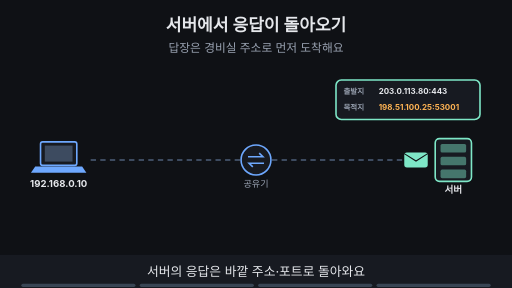
t = 0.00 s
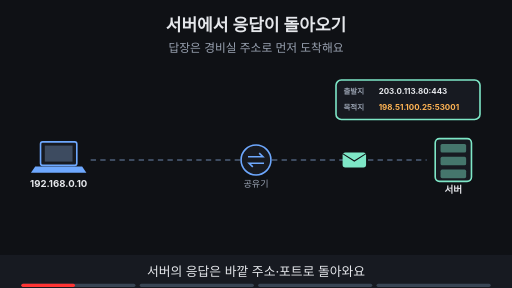
t = 1.88 s
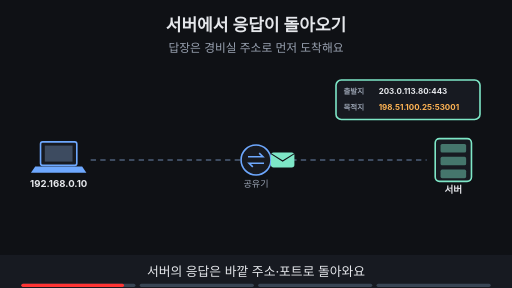
t = 3.60 s
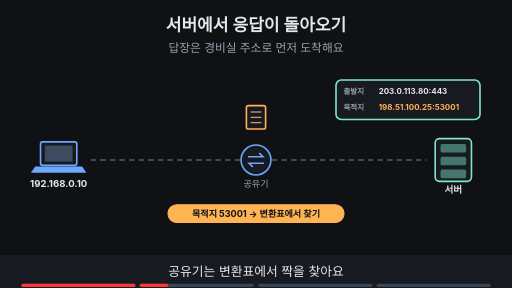
t = 5.00 s
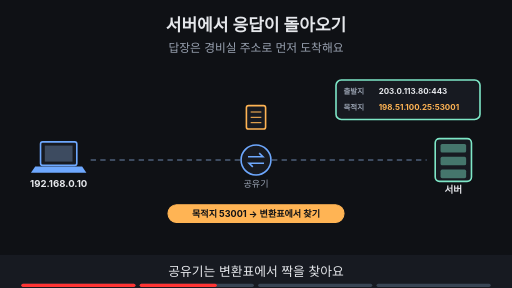
t = 6.70 s
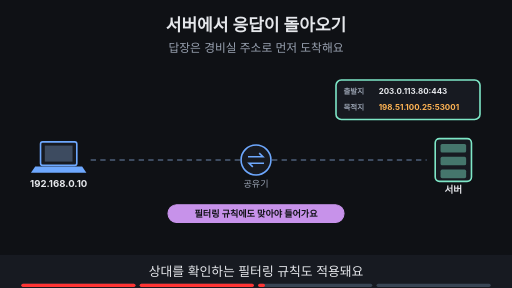
t = 8.24 s

The animated SVG that drew these frames (rendered in a browser with its animation timeline set to each time). Animation: 13 SMIL elements (animate=12,animateTransform=1); frames cover the first 8.24 s, repeats indefinitely.

<svg xmlns="http://www.w3.org/2000/svg" viewBox="0 0 960 540" width="960" height="540" font-family="-apple-system,'Apple SD Gothic Neo','Segoe UI',sans-serif">
<title>서버에서 응답이 돌아오기</title>
<rect width="960" height="540" fill="#0f1115"/>
<text x="480" y="58" text-anchor="middle" font-size="32" font-weight="700" fill="#e6e8ec">서버에서 응답이 돌아오기</text>
<text x="480" y="98" text-anchor="middle" font-size="22" fill="#9aa3b2">답장은 경비실 주소로 먼저 도착해요</text>
<rect x="76" y="266" width="68" height="44" rx="4" fill="#171a21" stroke="#6ea8fe" stroke-width="3"/><rect x="84" y="273" width="52" height="30" fill="#3d4b60"/><polygon points="66,312 154,312 162,324 58,324" fill="#6ea8fe"/><text x="110" y="350" text-anchor="middle" font-size="18" font-weight="700" fill="#e6e8ec">192.168.0.10</text><circle cx="480" cy="300" r="28" fill="#171a21" stroke="#6ea8fe" stroke-width="3"/><path d="M465 294 h28 l-7 -7 M495 306 h-28 l7 7" fill="none" stroke="#6ea8fe" stroke-width="3"/><text x="480" y="350" text-anchor="middle" font-size="17" fill="#9aa3b2">공유기</text><rect x="816" y="260" width="68" height="80" rx="8" fill="#171a21" stroke="#7ee7c7" stroke-width="3"/><rect x="826" y="270" width="48" height="16" rx="3" fill="#7ee7c7" fill-opacity="0.45"/><rect x="826" y="294" width="48" height="16" rx="3" fill="#7ee7c7" fill-opacity="0.45"/><rect x="826" y="318" width="48" height="16" rx="3" fill="#7ee7c7" fill-opacity="0.45"/><text x="850" y="362" text-anchor="middle" font-size="18" font-weight="700" fill="#e6e8ec">서버</text><line x1="170" y1="300" x2="450" y2="300" stroke="#3d4b60" stroke-width="4" stroke-dasharray="10 8"/><line x1="510" y1="300" x2="800" y2="300" stroke="#3d4b60" stroke-width="4" stroke-dasharray="10 8"/><g><rect x="630" y="150" width="270" height="74" rx="10" fill="#171a21" stroke="#7ee7c7" stroke-width="3"/><text x="644" y="177" text-anchor="start" font-size="14" font-weight="700" fill="#9aa3b2">출발지</text><text x="710" y="177" text-anchor="start" font-size="15" font-weight="700" fill="#e6e8ec">203.0.113.80:443</text><text x="644" y="207" text-anchor="start" font-size="14" font-weight="700" fill="#9aa3b2">목적지</text><text x="710" y="207" text-anchor="start" font-size="15" font-weight="700" fill="#ffb454">198.51.100.25:53001</text></g><g opacity="1"><animate attributeName="opacity" values="1;1;0;0" keyTimes="0;0.235;0.250;1" dur="16s" repeatCount="indefinite"/><g><animateTransform attributeName="transform" type="translate" values="780,300;780,300;530,300;530,300" keyTimes="0.000;0.025;0.225;1.000" dur="16s" repeatCount="indefinite"/><rect x="-22" y="-14" width="44" height="28" rx="5" fill="#7ee7c7"/><path d="M-22 -12 l22 14 l22 -14" fill="none" stroke="#0f1115" stroke-width="2"/></g></g><g opacity="0"><animate attributeName="opacity" values="0;0;1;1;0;0" keyTimes="0;0.250;0.265;0.485;0.500;1" dur="16s" repeatCount="indefinite"/><rect x="462" y="198" width="36" height="44" rx="4" fill="#171a21" stroke="#ffb454" stroke-width="3"/><line x1="470" y1="210" x2="490" y2="210" stroke="#ffb454" stroke-width="2"/><line x1="470" y1="220" x2="490" y2="220" stroke="#ffb454" stroke-width="2"/><line x1="470" y1="230" x2="490" y2="230" stroke="#ffb454" stroke-width="2"/><rect x="315" y="384" width="330" height="33" rx="16" fill="#ffb454" stroke="#ffb454" stroke-width="2"/><text x="480" y="406.12" text-anchor="middle" font-size="17" font-weight="700" fill="#0f1115">목적지 53001 → 변환표에서 찾기</text></g><g opacity="0"><animate attributeName="opacity" values="0;0;1;1;0;0" keyTimes="0;0.500;0.515;0.735;0.750;1" dur="16s" repeatCount="indefinite"/><rect x="315" y="384" width="330" height="33" rx="16" fill="#c792ea" stroke="#c792ea" stroke-width="2"/><text x="480" y="406.12" text-anchor="middle" font-size="17" font-weight="700" fill="#0f1115">필터링 규칙에도 맞아야 들어가요</text></g><g opacity="0"><animate attributeName="opacity" values="0;0;1;1" keyTimes="0;0.750;0.765;1" dur="16s" repeatCount="indefinite"/><circle cx="480" cy="225" r="16" fill="#ff7b72"/><path d="M473 218 l14 14 M487 218 l-14 14" stroke="#0f1115" stroke-width="4"/><rect x="320" y="384" width="320" height="33" rx="16" fill="#ff7b72" stroke="#ff7b72" stroke-width="2"/><text x="480" y="406.12" text-anchor="middle" font-size="17" font-weight="700" fill="#0f1115">맞는 행이 없으면 전달 못 해요</text></g>
<rect x="0" y="478" width="960" height="62" fill="#171a21"/>
<g opacity="1"><animate attributeName="opacity" values="1;1;0;0" keyTimes="0;0.235;0.250;1" dur="16s" repeatCount="indefinite"/><text x="480" y="518" text-anchor="middle" font-size="24" fill="#e6e8ec">서버의 응답은 바깥 주소·포트로 돌아와요</text></g>
<g opacity="0"><animate attributeName="opacity" values="0;0;1;1;0;0" keyTimes="0;0.250;0.265;0.485;0.500;1" dur="16s" repeatCount="indefinite"/><text x="480" y="518" text-anchor="middle" font-size="24" fill="#e6e8ec">공유기는 변환표에서 짝을 찾아요</text></g>
<g opacity="0"><animate attributeName="opacity" values="0;0;1;1;0;0" keyTimes="0;0.500;0.515;0.735;0.750;1" dur="16s" repeatCount="indefinite"/><text x="480" y="518" text-anchor="middle" font-size="24" fill="#e6e8ec">상대를 확인하는 필터링 규칙도 적용돼요</text></g>
<g opacity="0"><animate attributeName="opacity" values="0;0;1;1" keyTimes="0;0.750;0.765;1" dur="16s" repeatCount="indefinite"/><text x="480" y="518" text-anchor="middle" font-size="24" fill="#e6e8ec">기록이 없으면 어느 PC인지 알 수 없어요</text></g>

<g aria-label="재생 진행 막대" data-stage-count="4"><g class="progress-segment" data-stage="1"><rect x="40" y="532" width="214" height="6" rx="3" fill="#394554"/><rect x="40" y="532" width="0" height="6" rx="3" fill="#ff3434"><animate attributeName="width" values="0;214;214" keyTimes="0;0.250000;1" dur="16s" repeatCount="indefinite"/></rect></g><g class="progress-segment" data-stage="2"><rect x="262" y="532" width="214" height="6" rx="3" fill="#394554"/><rect x="262" y="532" width="0" height="6" rx="3" fill="#ff3434"><animate attributeName="width" values="0;0;214;214" keyTimes="0;0.250000;0.500000;1" dur="16s" repeatCount="indefinite"/></rect></g><g class="progress-segment" data-stage="3"><rect x="484" y="532" width="214" height="6" rx="3" fill="#394554"/><rect x="484" y="532" width="0" height="6" rx="3" fill="#ff3434"><animate attributeName="width" values="0;0;214;214" keyTimes="0;0.500000;0.750000;1" dur="16s" repeatCount="indefinite"/></rect></g><g class="progress-segment" data-stage="4"><rect x="706" y="532" width="214" height="6" rx="3" fill="#394554"/><rect x="706" y="532" width="0" height="6" rx="3" fill="#ff3434"><animate attributeName="width" values="0;0;214" keyTimes="0;0.750000;1" dur="16s" repeatCount="indefinite"/></rect></g></g></svg>
